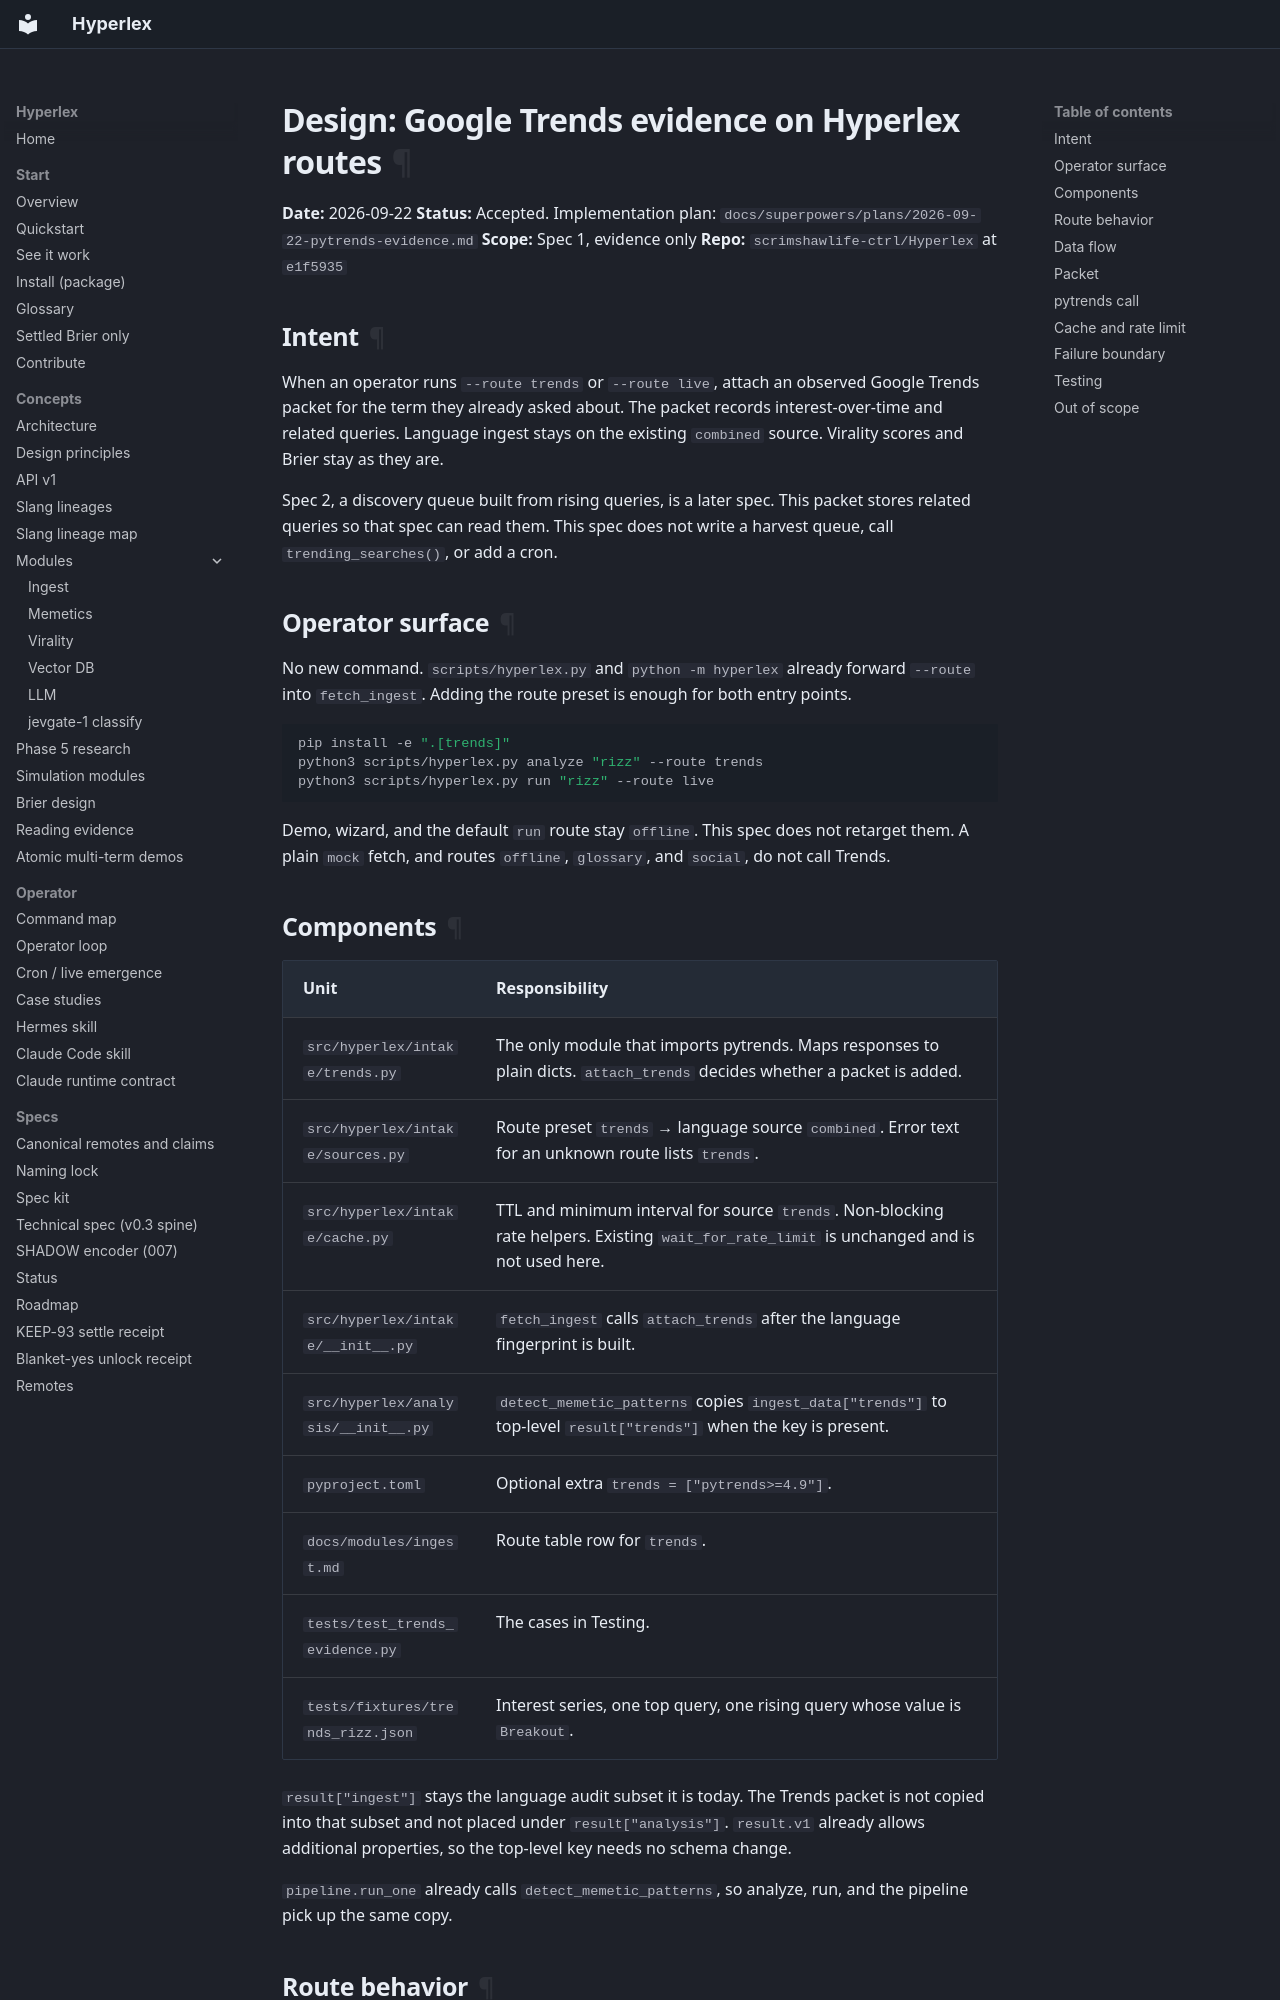

repository: scrimshawlife-ctrl/Hyperlex · page: superpowers/specs/2026-09-22-pytrends-evidence-design/index.html · generator: mkdocs

# Design: Google Trends evidence on Hyperlex routes

**Date:** 2026-09-22
**Status:** Accepted. Implementation plan: `docs/superpowers/plans/2026-09-22-pytrends-evidence.md`
**Scope:** Spec 1, evidence only
**Repo:** `scrimshawlife-ctrl/Hyperlex` at `e1f5935`

## Intent

When an operator runs `--route trends` or `--route live`, attach an observed Google Trends packet for the term they already asked about. The packet records interest-over-time and related queries. Language ingest stays on the existing `combined` source. Virality scores and Brier stay as they are.

Spec 2, a discovery queue built from rising queries, is a later spec. This packet stores related queries so that spec can read them. This spec does not write a harvest queue, call `trending_searches()`, or add a cron.

## Operator surface

No new command. `scripts/hyperlex.py` and `python -m hyperlex` already forward `--route` into `fetch_ingest`. Adding the route preset is enough for both entry points.

```bash
pip install -e ".[trends]"
python3 scripts/hyperlex.py analyze "rizz" --route trends
python3 scripts/hyperlex.py run "rizz" --route live
```

Demo, wizard, and the default `run` route stay `offline`. This spec does not retarget them. A plain `mock` fetch, and routes `offline`, `glossary`, and `social`, do not call Trends.

## Components

| Unit | Responsibility |
|---|---|
| `src/hyperlex/intake/trends.py` | The only module that imports pytrends. Maps responses to plain dicts. `attach_trends` decides whether a packet is added. |
| `src/hyperlex/intake/sources.py` | Route preset `trends` → language source `combined`. Error text for an unknown route lists `trends`. |
| `src/hyperlex/intake/cache.py` | TTL and minimum interval for source `trends`. Non-blocking rate helpers. Existing `wait_for_rate_limit` is unchanged and is not used here. |
| `src/hyperlex/intake/__init__.py` | `fetch_ingest` calls `attach_trends` after the language fingerprint is built. |
| `src/hyperlex/analysis/__init__.py` | `detect_memetic_patterns` copies `ingest_data["trends"]` to top-level `result["trends"]` when the key is present. |
| `pyproject.toml` | Optional extra `trends = ["pytrends>=4.9"]`. |
| `docs/modules/ingest.md` | Route table row for `trends`. |
| `tests/test_trends_evidence.py` | The cases in Testing. |
| `tests/fixtures/trends_rizz.json` | Interest series, one top query, one rising query whose value is `Breakout`. |

`result["ingest"]` stays the language audit subset it is today. The Trends packet is not copied into that subset and not placed under `result["analysis"]`. `result.v1` already allows additional properties, so the top-level key needs no schema change.

`pipeline.run_one` already calls `detect_memetic_patterns`, so analyze, run, and the pipeline pick up the same copy.
